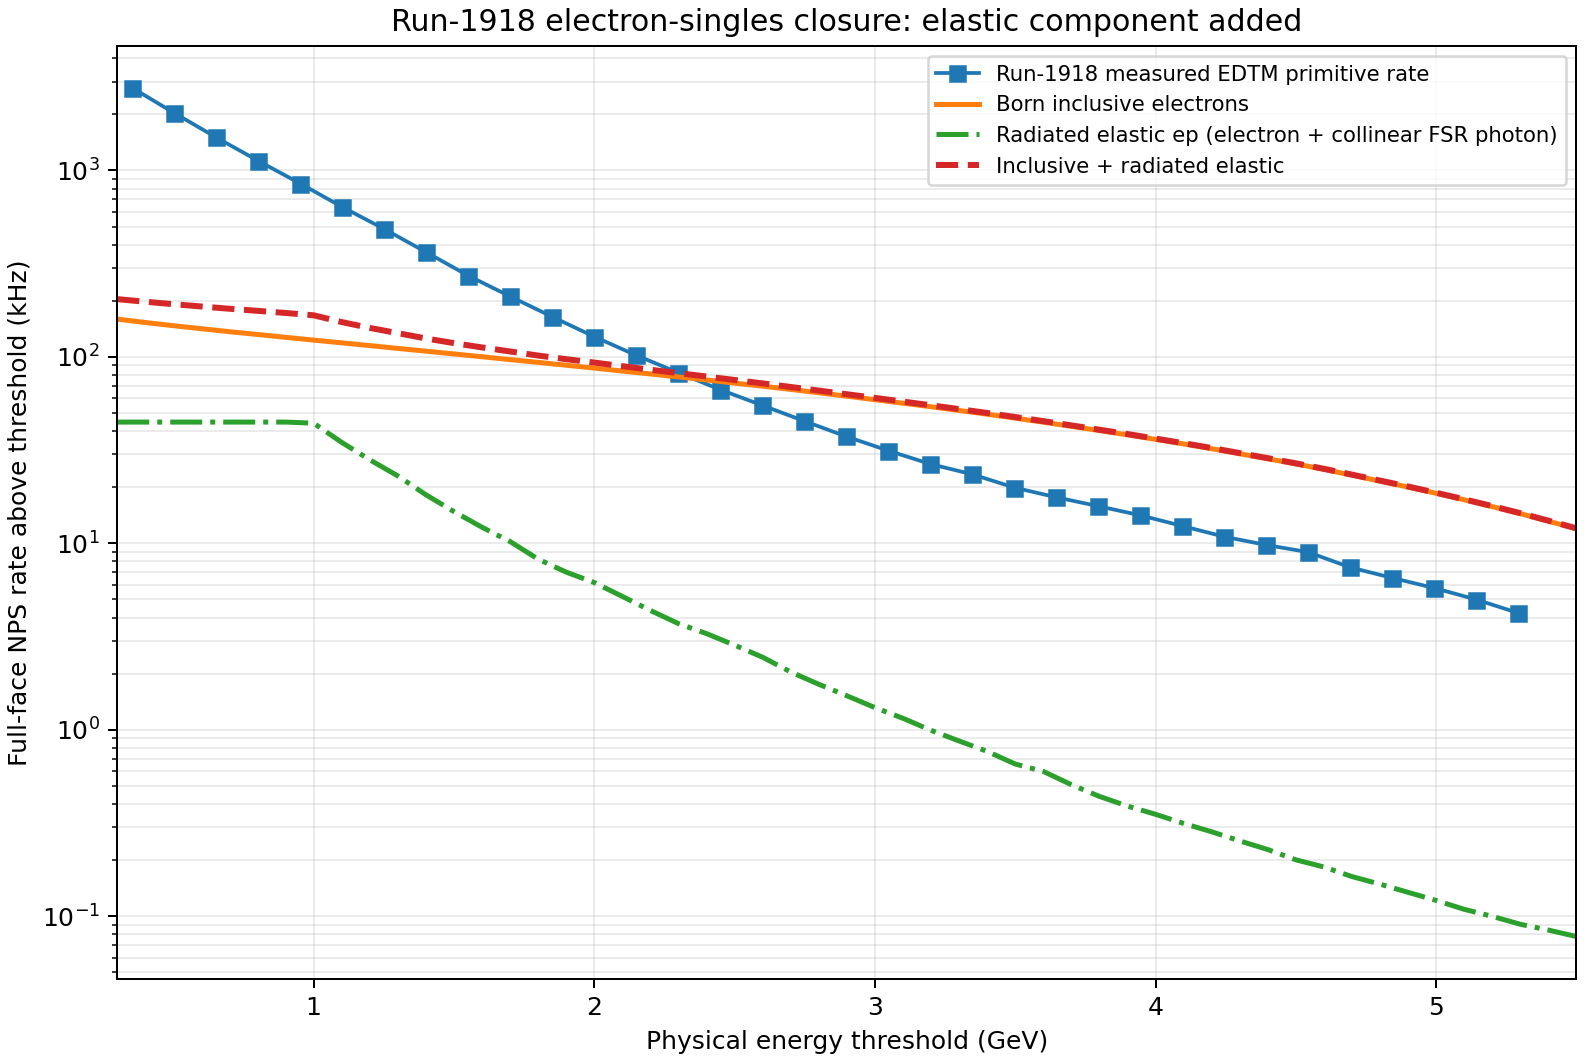

The file beside this chart, header and first rows:
physical_energy_threshold_GeV, born_inclusive_electron_rate_Hz, radiated_elastic_electron_only_rate_Hz, radiated_elastic_electron_plus_fsr_rate_…, inclusive_plus_elastic_fsr_rate_Hz
0.300, 159471, 44719, 44719, 204190
0.400, 152963, 44719, 44719, 197682
0.500, 147096, 44719, 44719, 191815
0.600, 141689, 44719, 44719, 186408
0.700, 136562, 44719, 44719, 181282
0.800, 131936, 44719, 44719, 176656
0.900, 127398, 44719, 44719, 172117
1.000, 123090, 44101, 44101, 167191
1.100, 118976, 34791, 34792, 153767
1.200, 114988, 28066, 28067, 143055
1.300, 111096, 22998, 22998, 134094
1.400, 107369, 18220, 18220, 125590
1.500, 103750, 14804, 14805, 118554
1.600, 100205, 12197, 12197, 112402
1.700, 96741, 10225, 10226, 106967
1.800, 93464, 8227, 8228, 101691
1.900, 90245, 7006, 7007, 97252
2.000, 87088, 6160, 6161, 93249
2.100, 83990, 5191, 5193, 89183
2.200, 81017, 4365, 4367, 85384
2.300, 78084, 3709, 3711, 81795
2.400, 75254, 3279, 3280, 78535
2.500, 72374, 2843, 2844, 75219
2.600, 69658, 2448, 2450, 72108
2.700, 66948, 2040, 2042, 68990
2.800, 64237, 1752, 1754, 65992
2.900, 61552, 1520, 1522, 63074
3.000, 58968, 1313, 1316, 60283
3.100, 56459, 1150, 1153, 57611
3.200, 54044, 990.7, 993.3, 55038
3.300, 51617, 868.3, 871.1, 52488
3.400, 49290, 763.2, 766.1, 50056
3.500, 46940, 652.2, 655.2, 47595
3.600, 44663, 594.9, 598.2, 45261
3.700, 42430, 504.4, 507.8, 42938
3.800, 40264, 435.7, 439.3, 40703
3.900, 38195, 386, 389.8, 38585
4.000, 36120, 348.2, 352.2, 36473
4.100, 34151, 310.5, 314.6, 34466
4.200, 32184, 279.5, 283.8, 32468
4.300, 30243, 249.1, 253.5, 30496
4.400, 28422, 223.2, 227.8, 28650
4.500, 26674, 195.9, 200.8, 26874
4.600, 24932, 178.7, 183.7, 25116
4.700, 23212, 158, 163.2, 23375
4.800, 21564, 143.2, 148.6, 21713
4.900, 20042, 128.6, 134.3, 20176
5.000, 18554, 115.6, 121.5, 18676
5.100, 17128, 102.8, 108.9, 17237
5.200, 15743, 93.45, 99.84, 15843
5.300, 14427, 83.88, 90.54, 14518
5.400, 13152, 77.43, 84.3, 13236
5.500, 11962, 70.68, 77.8, 12039
